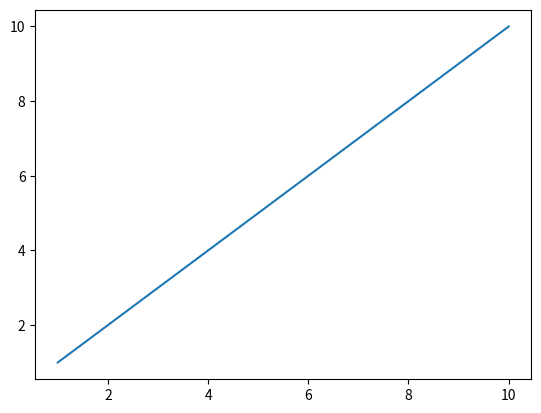

Recreate this plot in Python.
from matplotlib import pyplot as plt
import numpy as np

plt.plot(np.linspace(1,10,100), np.linspace(1,10,100))